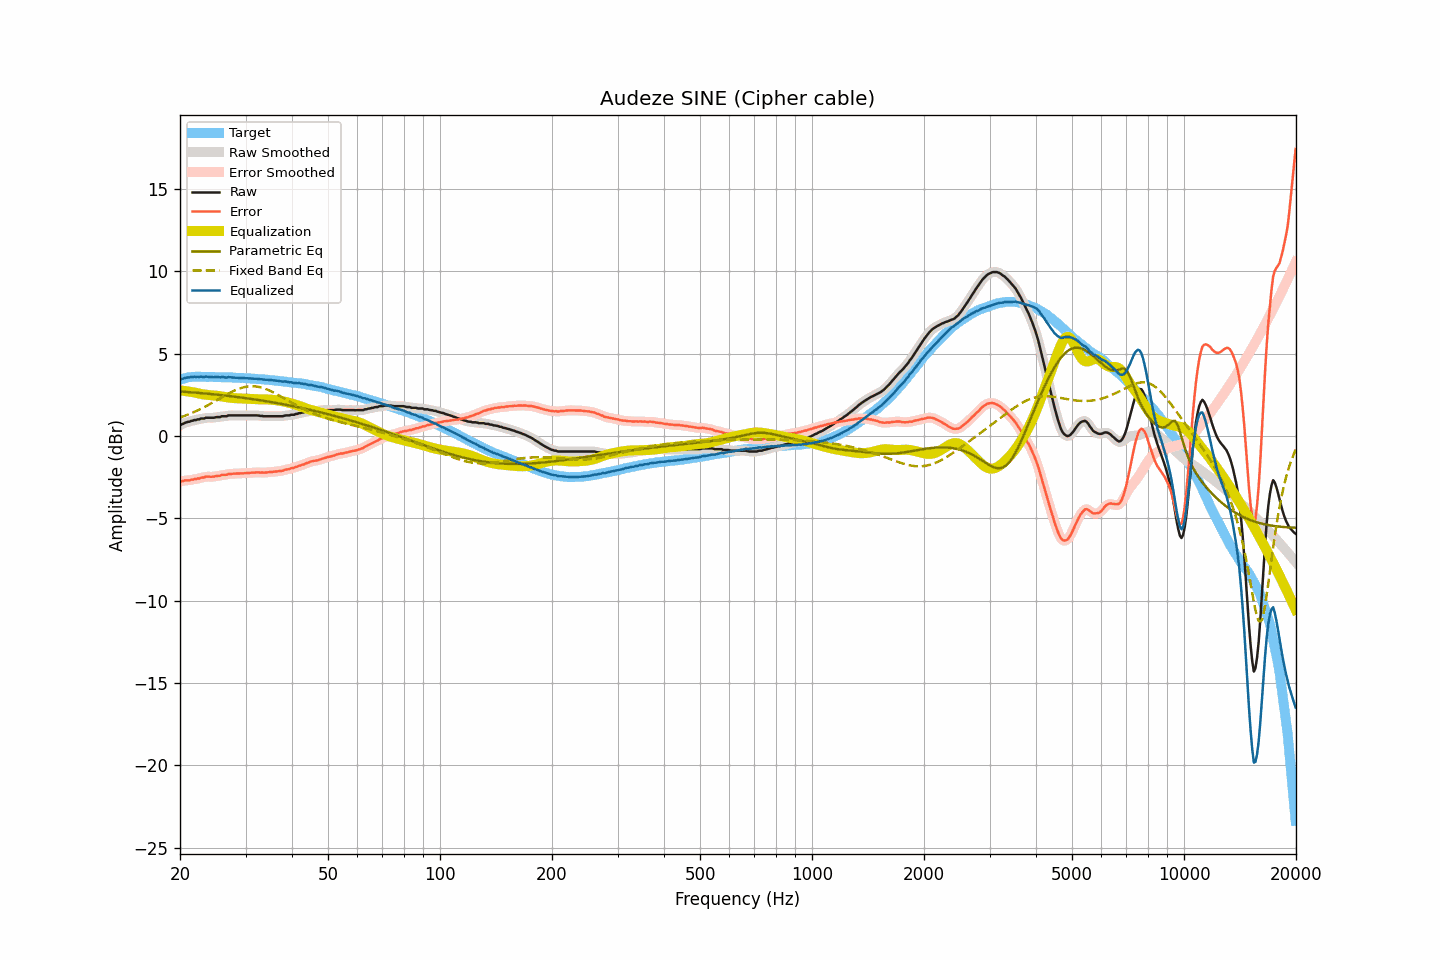

Data behind this chart, as committed beside it:
frequency, raw, smoothed, error, error_smoothed, equalization, parametric_eq, fixed_band_eq, equalized_raw, equalized_smoothed, target
20.00, 0.63, 0.63, -2.78, -2.78, 2.76, 2.70, 1.12, 3.40, 3.40, 3.42
20.20, 0.70, 0.69, -2.74, -2.75, 2.75, 2.69, 1.15, 3.45, 3.45, 3.44
20.40, 0.73, 0.75, -2.74, -2.73, 2.74, 2.68, 1.18, 3.47, 3.48, 3.47
20.61, 0.79, 0.79, -2.70, -2.71, 2.73, 2.68, 1.22, 3.52, 3.51, 3.49
20.81, 0.82, 0.82, -2.70, -2.71, 2.71, 2.67, 1.26, 3.53, 3.53, 3.52
21.02, 0.85, 0.85, -2.70, -2.70, 2.70, 2.66, 1.30, 3.55, 3.55, 3.55
21.23, 0.86, 0.87, -2.70, -2.69, 2.68, 2.65, 1.33, 3.54, 3.56, 3.56
21.44, 0.91, 0.90, -2.66, -2.67, 2.67, 2.65, 1.38, 3.58, 3.57, 3.57
21.66, 0.92, 0.93, -2.66, -2.65, 2.65, 2.64, 1.42, 3.57, 3.58, 3.58
21.87, 0.96, 0.96, -2.62, -2.63, 2.63, 2.63, 1.46, 3.60, 3.59, 3.58
22.09, 0.96, 0.97, -2.63, -2.62, 2.61, 2.62, 1.50, 3.58, 3.58, 3.59
22.31, 1.00, 1.00, -2.59, -2.59, 2.59, 2.61, 1.55, 3.59, 3.59, 3.59
22.54, 1.00, 1.02, -2.59, -2.57, 2.57, 2.60, 1.60, 3.57, 3.59, 3.59
22.76, 1.05, 1.03, -2.54, -2.55, 2.55, 2.60, 1.64, 3.60, 3.58, 3.59
22.99, 1.05, 1.05, -2.53, -2.53, 2.53, 2.59, 1.69, 3.58, 3.58, 3.58
23.22, 1.05, 1.07, -2.52, -2.50, 2.51, 2.58, 1.74, 3.56, 3.59, 3.58
23.45, 1.10, 1.09, -2.47, -2.49, 2.50, 2.57, 1.79, 3.60, 3.58, 3.58
23.69, 1.10, 1.10, -2.47, -2.48, 2.49, 2.56, 1.84, 3.59, 3.59, 3.58
23.92, 1.10, 1.11, -2.47, -2.47, 2.48, 2.55, 1.90, 3.58, 3.59, 3.57
24.16, 1.10, 1.10, -2.48, -2.48, 2.47, 2.54, 1.95, 3.57, 3.57, 3.58
24.40, 1.10, 1.10, -2.48, -2.48, 2.46, 2.53, 2.00, 3.57, 3.57, 3.58
24.65, 1.10, 1.11, -2.47, -2.47, 2.46, 2.52, 2.06, 3.56, 3.57, 3.57
24.89, 1.12, 1.12, -2.45, -2.45, 2.45, 2.51, 2.12, 3.57, 3.57, 3.57
25.14, 1.14, 1.13, -2.43, -2.44, 2.44, 2.50, 2.17, 3.58, 3.57, 3.57
25.39, 1.14, 1.15, -2.43, -2.42, 2.42, 2.49, 2.23, 3.57, 3.57, 3.57
25.65, 1.14, 1.16, -2.43, -2.40, 2.41, 2.48, 2.28, 3.55, 3.57, 3.57
25.91, 1.19, 1.18, -2.37, -2.38, 2.39, 2.47, 2.34, 3.58, 3.56, 3.56
26.16, 1.19, 1.18, -2.36, -2.37, 2.37, 2.46, 2.40, 3.56, 3.56, 3.56
26.43, 1.19, 1.20, -2.36, -2.35, 2.36, 2.45, 2.45, 3.55, 3.55, 3.55
26.69, 1.19, 1.21, -2.36, -2.34, 2.34, 2.44, 2.50, 3.53, 3.55, 3.55
26.96, 1.24, 1.23, -2.31, -2.33, 2.33, 2.43, 2.56, 3.57, 3.55, 3.55
27.23, 1.24, 1.24, -2.31, -2.31, 2.32, 2.41, 2.61, 3.56, 3.56, 3.55
27.50, 1.24, 1.25, -2.31, -2.30, 2.31, 2.40, 2.66, 3.55, 3.55, 3.55
27.77, 1.24, 1.24, -2.30, -2.30, 2.30, 2.39, 2.71, 3.54, 3.54, 3.54
28.05, 1.24, 1.24, -2.29, -2.29, 2.29, 2.38, 2.75, 3.53, 3.53, 3.54
28.33, 1.24, 1.24, -2.28, -2.29, 2.29, 2.37, 2.79, 3.53, 3.53, 3.53
28.62, 1.24, 1.24, -2.28, -2.28, 2.28, 2.35, 2.83, 3.52, 3.52, 3.52
28.90, 1.24, 1.24, -2.28, -2.28, 2.28, 2.34, 2.87, 3.52, 3.52, 3.52
29.19, 1.24, 1.24, -2.27, -2.27, 2.27, 2.33, 2.90, 3.52, 3.52, 3.51
29.48, 1.24, 1.24, -2.28, -2.27, 2.27, 2.32, 2.93, 3.51, 3.51, 3.52
29.78, 1.24, 1.24, -2.26, -2.27, 2.26, 2.30, 2.96, 3.51, 3.51, 3.51
30.08, 1.24, 1.24, -2.26, -2.26, 2.26, 2.29, 2.98, 3.50, 3.50, 3.50
30.38, 1.24, 1.24, -2.25, -2.25, 2.25, 2.28, 2.99, 3.50, 3.50, 3.49
30.68, 1.24, 1.24, -2.25, -2.25, 2.25, 2.26, 3.00, 3.49, 3.49, 3.49
30.99, 1.24, 1.24, -2.24, -2.24, 2.24, 2.25, 3.01, 3.48, 3.48, 3.48
31.30, 1.24, 1.24, -2.23, -2.24, 2.23, 2.23, 3.01, 3.47, 3.47, 3.48
31.61, 1.24, 1.24, -2.23, -2.23, 2.23, 2.22, 3.01, 3.47, 3.47, 3.47
31.93, 1.24, 1.24, -2.22, -2.22, 2.22, 2.21, 3.00, 3.47, 3.47, 3.46
32.24, 1.24, 1.24, -2.21, -2.22, 2.22, 2.19, 2.99, 3.47, 3.46, 3.45
32.57, 1.23, 1.23, -2.21, -2.22, 2.22, 2.18, 2.97, 3.46, 3.45, 3.45
32.89, 1.21, 1.22, -2.23, -2.22, 2.22, 2.16, 2.95, 3.44, 3.44, 3.44
33.22, 1.21, 1.21, -2.22, -2.23, 2.22, 2.14, 2.92, 3.44, 3.43, 3.43
33.55, 1.19, 1.20, -2.24, -2.23, 2.22, 2.13, 2.89, 3.41, 3.42, 3.43
33.89, 1.19, 1.19, -2.22, -2.23, 2.22, 2.11, 2.86, 3.41, 3.41, 3.42
34.23, 1.19, 1.19, -2.22, -2.22, 2.22, 2.10, 2.82, 3.41, 3.41, 3.41
34.57, 1.19, 1.19, -2.21, -2.21, 2.21, 2.08, 2.78, 3.40, 3.40, 3.40
34.92, 1.19, 1.19, -2.19, -2.20, 2.20, 2.06, 2.74, 3.39, 3.39, 3.39
35.27, 1.19, 1.19, -2.19, -2.19, 2.19, 2.05, 2.69, 3.38, 3.38, 3.38
35.62, 1.19, 1.19, -2.18, -2.18, 2.18, 2.03, 2.64, 3.37, 3.37, 3.37
35.97, 1.19, 1.19, -2.16, -2.17, 2.17, 2.01, 2.59, 3.36, 3.36, 3.36
... 635 more rows
